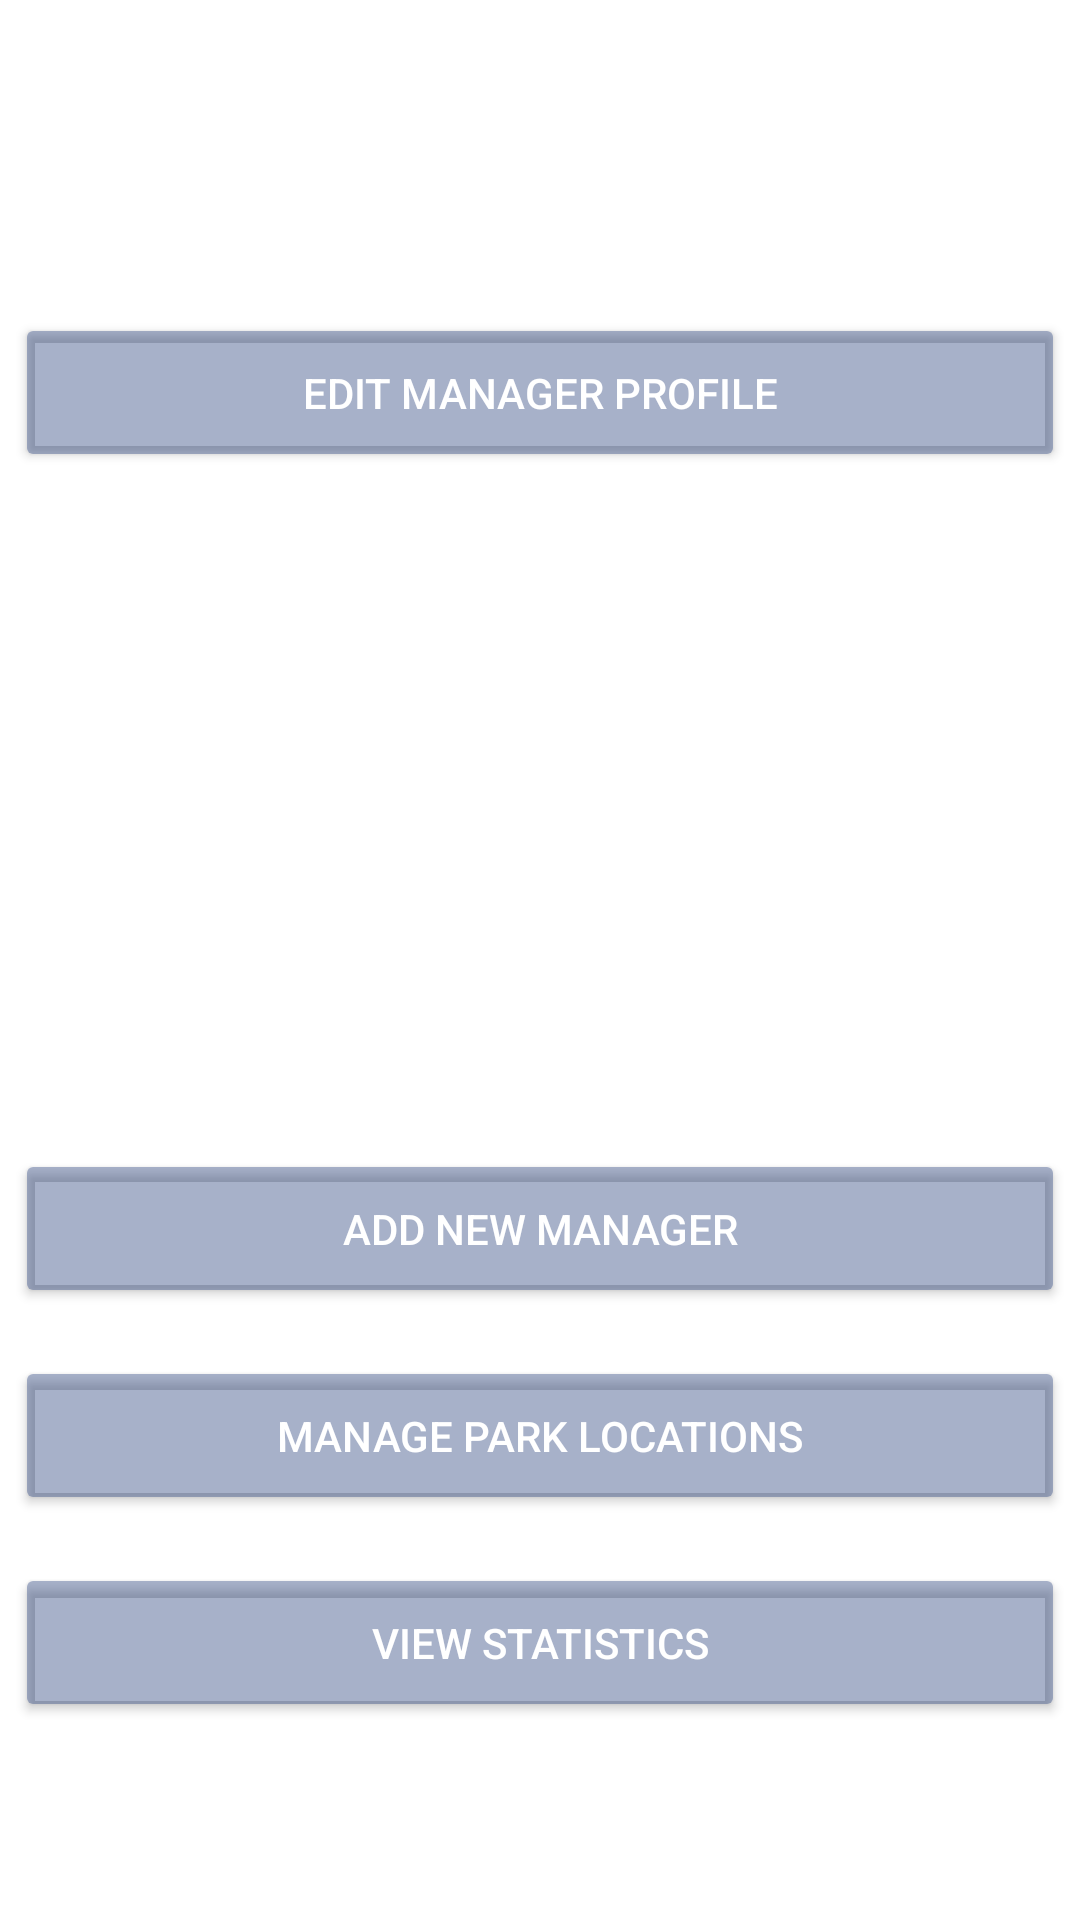

Produce the Android XML layout that renders to this screen, including the resource entries it uses.
<!-- AndroidManifest.xml: application theme Theme.ParkHonolulu -->
<!-- res/layout/activity_manager_home_drawer.xml -->
<?xml version="1.0" encoding="utf-8"?>
<androidx.drawerlayout.widget.DrawerLayout xmlns:android="http://schemas.android.com/apk/res/android"
    xmlns:app="http://schemas.android.com/apk/res-auto"
    android:id="@+id/drawer_layout"
    android:layout_width="match_parent"
    android:layout_height="match_parent"
    tools:context=".ManagerHomePage" xmlns:tools="http://schemas.android.com/tools">

    
    <androidx.constraintlayout.widget.ConstraintLayout
        android:layout_width="match_parent"
        android:layout_height="match_parent">
        
        <include layout="@layout/activity_manager_home_page" />
    </androidx.constraintlayout.widget.ConstraintLayout>

    
    <com.google.android.material.navigation.NavigationView
        android:id="@+id/nav_view"
        android:layout_width="wrap_content"
        android:layout_height="match_parent"
        android:layout_gravity="start"
        app:headerLayout="@layout/nav_header_main_manager"
        app:menu="@menu/drawer_menu_manager"
        app:itemIconTint="@color/nav_icon_tint_selector"
        app:itemTextColor="@android:color/black"
        android:background="@drawable/nav_header_gradient" />

</androidx.drawerlayout.widget.DrawerLayout>
<!-- res/layout/activity_manager_home_page.xml (included above) -->
<androidx.constraintlayout.widget.ConstraintLayout
    xmlns:android="http://schemas.android.com/apk/res/android"
    xmlns:app="http://schemas.android.com/apk/res-auto"
    xmlns:tools="http://schemas.android.com/tools"
    android:layout_width="match_parent"
    android:layout_height="match_parent"
    android:background="@drawable/main_background"
    tools:context=".ManagerHomeDrawerActivity">

    <TextView
        android:id="@+id/textView3"
        android:layout_width="wrap_content"
        android:layout_height="wrap_content"
        android:layout_marginTop="44dp"
        android:text="Welcome Manager!"
        android:textColor="#FFFFFF"
        android:textSize="30sp"
        app:layout_constraintEnd_toEndOf="parent"
        app:layout_constraintStart_toStartOf="parent"
        app:layout_constraintTop_toTopOf="parent" />

    <Button
        android:id="@+id/profile"
        android:layout_width="350dp"
        android:layout_height="53dp"
        android:layout_marginTop="20dp"
        android:backgroundTint="#66233C78"
        android:text="Edit Manager Profile"
        android:textColor="#FFFFFF"
        app:layout_constraintEnd_toEndOf="parent"
        app:layout_constraintHorizontal_bias="0.491"
        app:layout_constraintStart_toStartOf="parent"
        app:layout_constraintTop_toBottomOf="@id/textView3" />

    <Button
        android:id="@+id/addmanager"
        android:layout_width="350dp"
        android:layout_height="53dp"
        android:layout_marginTop="244dp"
        android:backgroundTint="#66233C78"
        android:text="Add New Manager"
        android:textColor="#FFFFFF"
        app:layout_constraintBottom_toBottomOf="parent"
        app:layout_constraintEnd_toEndOf="parent"
        app:layout_constraintHorizontal_bias="0.491"
        app:layout_constraintStart_toStartOf="parent"
        app:layout_constraintTop_toTopOf="parent"
        app:layout_constraintVertical_bias="0.405" />

    <Button
        android:id="@+id/statistika"
        android:layout_width="350dp"
        android:layout_height="53dp"
        android:layout_marginTop="16dp"
        android:layout_marginBottom="24dp"
        android:backgroundTint="#66233C78"
        android:text="View Statistics"
        android:textColor="#FFFFFF"
        app:layout_constraintBottom_toBottomOf="parent"
        app:layout_constraintEnd_toEndOf="parent"
        app:layout_constraintHorizontal_bias="0.491"
        app:layout_constraintStart_toStartOf="parent"
        app:layout_constraintTop_toBottomOf="@+id/addParkLocation"
        app:layout_constraintVertical_bias="0.0" />

    <Button
        android:id="@+id/addParkLocation"
        android:layout_width="350dp"
        android:layout_height="53dp"
        android:layout_marginTop="16dp"
        android:layout_marginBottom="16dp"
        android:backgroundTint="#66233C78"
        android:text="Manage Park Locations"
        android:textColor="#FFFFFF"
        app:layout_constraintBottom_toBottomOf="parent"
        app:layout_constraintEnd_toEndOf="parent"
        app:layout_constraintHorizontal_bias="0.491"
        app:layout_constraintStart_toStartOf="parent"
        app:layout_constraintTop_toBottomOf="@id/addmanager"
        app:layout_constraintVertical_bias="0.0" />

</androidx.constraintlayout.widget.ConstraintLayout>
<!-- res/layout/nav_header_main_manager.xml (included above) -->
<?xml version="1.0" encoding="utf-8"?>
<LinearLayout xmlns:android="http://schemas.android.com/apk/res/android"
    android:layout_width="match_parent"
    android:layout_height="160dp"
    android:background="@drawable/background"
    android:gravity="bottom"
    android:orientation="vertical"
    android:padding="16dp">

    
    <TextView
        android:id="@+id/nav_header_title_manager"
        android:layout_width="wrap_content"
        android:layout_height="wrap_content"
        android:shadowColor="#AA000000"
        android:shadowDx="2"
        android:shadowDy="2"
        android:shadowRadius="4"
        android:text="Honolulu Park - Manager"
        android:textAppearance="@style/TextAppearance.AppCompat.Large"
        android:textColor="#0097A7" />

</LinearLayout>
<!-- resources referenced by this layout -->
<resources>
  <!-- drawable nav_header_gradient (drawable) -->
  <?xml version="1.0" encoding="utf-8"?>
  <shape xmlns:android="http://schemas.android.com/apk/res/android" android:shape="rectangle">
      <gradient
          android:startColor="#1E3A5F"
          android:endColor="#5B05DEFA"
          android:angle="45" />
  </shape>
  <style name="Theme.ParkHonolulu" parent="Theme.MaterialComponents.DayNight.DarkActionBar">
          
          <item name="colorPrimary">#233C78</item>
          <item name="colorPrimaryVariant">#233C78</item>
          <item name="colorOnPrimary">#233C78</item>
          
          <item name="colorSecondary">#233C78</item>
          <item name="colorSecondaryVariant">#233C78</item>
          <item name="colorOnSecondary">#233C78</item>
          
          <item name="android:statusBarColor">?attr/colorPrimaryVariant</item>
          
      </style>
</resources>
